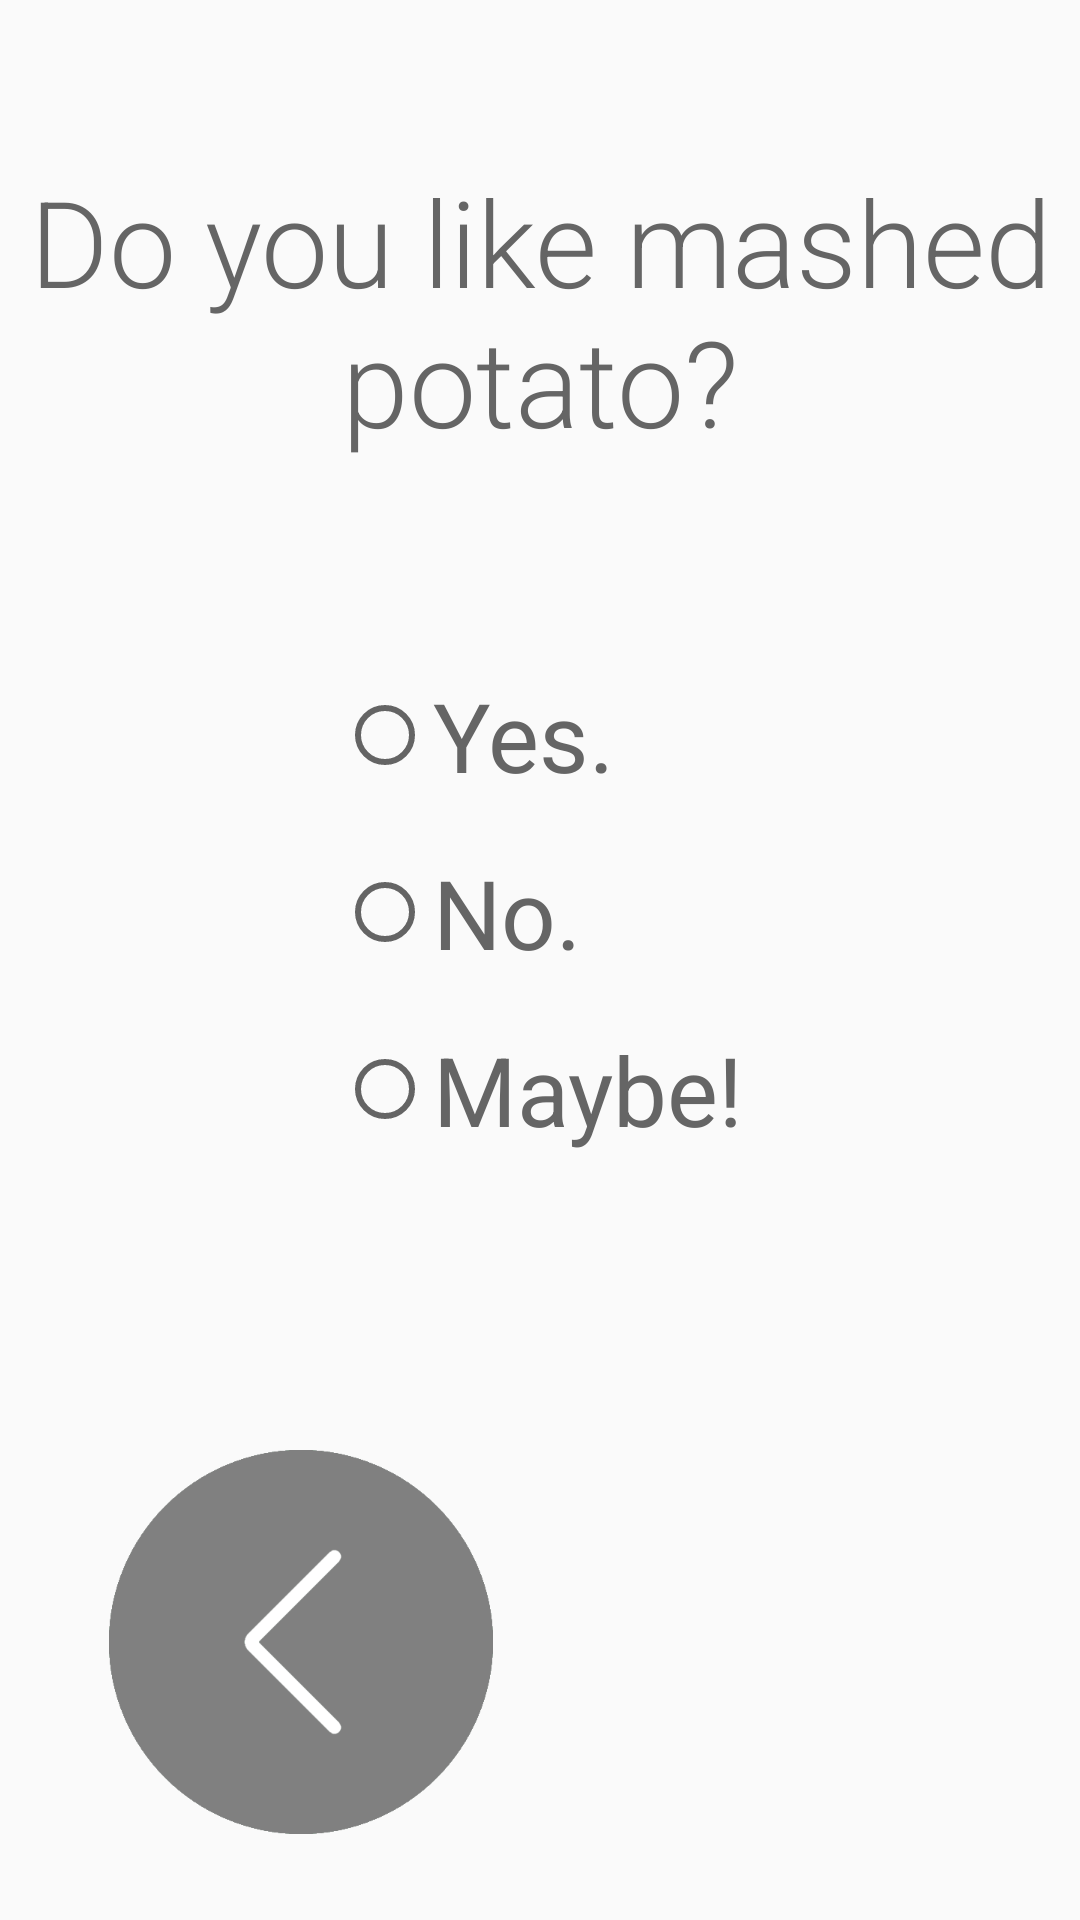

Here is an Android app screen rendered from its layout file. Give the layout XML and the strings, colors and styles it references.
<!-- AndroidManifest.xml: application theme AppTheme -->
<!-- res/layout/activity_questionnaire.xml -->
<?xml version="1.0" encoding="utf-8"?>
<androidx.constraintlayout.widget.ConstraintLayout xmlns:android="http://schemas.android.com/apk/res/android"
    xmlns:app="http://schemas.android.com/apk/res-auto"
    xmlns:tools="http://schemas.android.com/tools"
    android:layout_width="match_parent"
    android:layout_height="match_parent"
    tools:context=".QuestionnaireActivity">

    <androidx.constraintlayout.widget.Guideline
        android:id="@+id/guideline2"
        android:layout_width="wrap_content"
        android:layout_height="wrap_content"
        android:orientation="horizontal"
        app:layout_constraintGuide_percent="0.71" />

    <androidx.constraintlayout.widget.Guideline
        android:id="@+id/guideline3"
        android:layout_width="wrap_content"
        android:layout_height="wrap_content"
        android:orientation="horizontal"
        app:layout_constraintGuide_percent="0.24" />

    <TextView
        android:id="@+id/questionText"
        android:layout_width="wrap_content"
        android:layout_height="wrap_content"
        android:layout_marginStart="16dp"
        android:layout_marginEnd="16dp"
        android:fontFamily="sans-serif-light"
        android:text="Do you like mashed potato?"
        android:textAlignment="center"
        android:textColor="@color/grey"
        android:textColorHint="@color/grey"
        android:textSize="40sp"
        app:layout_constraintBottom_toTopOf="@+id/guideline3"
        app:layout_constraintEnd_toEndOf="parent"
        app:layout_constraintStart_toStartOf="parent" />

    <ImageButton
        android:id="@+id/nextQuestionButton"
        android:layout_width="128dp"
        android:layout_height="128dp"
        android:layout_margin="16dp"
        android:layout_marginStart="16dp"
        android:background="?attr/selectableItemBackgroundBorderless"
        android:contentDescription="@string/next_question_button"
        android:scaleType="fitCenter"
        android:src="@drawable/right_arrow"
        app:layout_constraintBottom_toBottomOf="parent"
        app:layout_constraintStart_toStartOf="@+id/guideline4"
        app:layout_constraintTop_toTopOf="@+id/guideline2" />

    <ImageView
        android:id="@+id/exitButton"
        android:layout_width="128dp"
        android:layout_height="128dp"
        android:layout_marginEnd="16dp"
        app:layout_constraintBottom_toBottomOf="parent"
        app:layout_constraintEnd_toStartOf="@+id/guideline4"
        app:layout_constraintTop_toTopOf="@+id/guideline2"
        app:srcCompat="@drawable/back_arrow" />

    <RadioGroup
        android:id="@+id/optionsRadioGroup"
        android:layout_width="wrap_content"
        android:layout_height="wrap_content"
        app:layout_constraintBottom_toTopOf="@+id/guideline2"
        app:layout_constraintEnd_toEndOf="parent"
        app:layout_constraintStart_toStartOf="parent"
        app:layout_constraintTop_toBottomOf="@+id/questionText">

        <RadioButton
            android:id="@+id/firstOptionRadioButton"
            style="@style/QuestionOption"
            android:layout_width="match_parent"
            android:layout_height="wrap_content"
            android:text="Yes." />

        <RadioButton
            android:id="@+id/secondOptionRadioButton"
            style="@style/QuestionOption"
            android:layout_width="match_parent"
            android:layout_height="wrap_content"
            android:text="No." />

        <RadioButton
            android:id="@+id/thirdOptionRadioButton"
            style="@style/QuestionOption"
            android:layout_width="match_parent"
            android:layout_height="wrap_content"
            android:text="Maybe!" />
    </RadioGroup>

    <androidx.constraintlayout.widget.Guideline
        android:id="@+id/guideline4"
        android:layout_width="wrap_content"
        android:layout_height="wrap_content"
        android:orientation="vertical"
        app:layout_constraintGuide_percent="0.50121653" />

</androidx.constraintlayout.widget.ConstraintLayout>
<!-- resources referenced by this layout -->
<resources>
  <color name="grey">#656565</color>
  <!-- drawable back_arrow: png bitmap (drawable-v24, 6513 bytes) -->
  <string name="next_question_button">Next Question</string>
  <style name="QuestionOption">
          <item name="android:textSize">32sp</item>
          <item name="android:typeface">sans</item>
          <item name="android:textColor">@color/grey</item>
          <item name="android:tint">@color/grey</item>
          <item name="android:layout_margin">8dp</item>
      </style>
  <style name="AppTheme" parent="Theme.AppCompat.Light.NoActionBar">
          
          <item name="colorPrimary">@color/colorPrimary</item>
          <item name="colorPrimaryDark">@color/colorPrimaryDark</item>
          <item name="colorAccent">@color/colorAccent</item>
      </style>
  <color name="colorPrimary">#008577</color>
  <color name="colorPrimaryDark">#00574B</color>
  <color name="colorAccent">#D81B60</color>
</resources>
